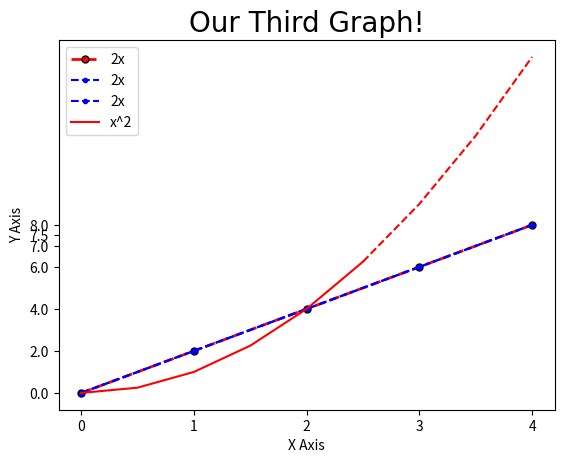
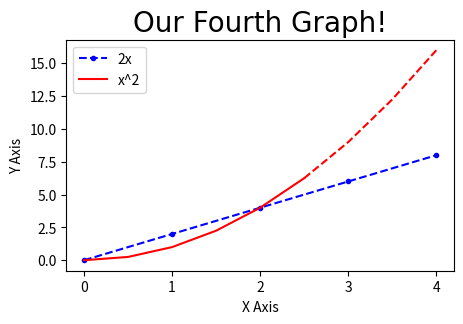

Python code for these plots, in order:
#%%

import matplotlib.pyplot as plt
import numpy as np
import pandas as pd

x=[0,1,2,3,4]
y=[0,2,4,6,8]

plt.plot(x,y, label='2x', color='red', linewidth=2, marker='.', linestyle='--', markersize=10, markeredgecolor='black')

plt.title('Our First Graph!', fontdict={'fontname': 'Comic Sans MS', 'fontsize': 20})
plt.xlabel('X Axis')
plt.ylabel('Y Axis')

plt.xticks([0,1,2,3,4]) #define escala do eixo
plt.yticks([0,2,4,6,7,7.5,8])

plt.legend()

plt.show

# %%
x=[0,1,2,3,4]
y=[0,2,4,6,8]

#shorthand notation
#fmt = '[color][marker][line]'
plt.plot(x,y, 'b.--', label='2x')

plt.title('Our Second Graph!', fontdict={'fontname': 'Comic Sans MS', 'fontsize': 20})
plt.xlabel('X Axis')
plt.ylabel('Y Axis')

plt.xticks([0,1,2,3,4]) #define escala do eixo
plt.yticks([0,2,4,6,7,7.5,8])

plt.legend()

plt.show

# %%
x=[0,1,2,3,4]
y=[0,2,4,6,8]

#shorthand notation
#fmt = '[color][marker][line]'
plt.plot(x,y, 'b.--', label='2x')

x2 = np.arange(0,4.5,0.5)
plt.plot(x2[:6], x2[:6]**2, 'r', label='x^2')
plt.plot(x2[5:], x2[5:]**2, 'r--')

plt.title('Our Third Graph!', fontdict={'fontname': 'Comic Sans MS', 'fontsize': 20})
plt.xlabel('X Axis')
plt.ylabel('Y Axis')

plt.xticks([0,1,2,3,4]) #define escala do eixo
#plt.yticks([0,2,4,6,7,7.5,8])

plt.legend()

plt.show

# %%
x=[0,1,2,3,4]
y=[0,2,4,6,8]

#resize your graph
plt.figure(figsize=(5,3), dpi=200)

#shorthand notation
#fmt = '[color][marker][line]'
plt.plot(x,y, 'b.--', label='2x')

x2 = np.arange(0,4.5,0.5)
plt.plot(x2[:6], x2[:6]**2, 'r', label='x^2')
plt.plot(x2[5:], x2[5:]**2, 'r--')

plt.title('Our Fourth Graph!', fontdict={'fontname': 'Comic Sans MS', 'fontsize': 20})
plt.xlabel('X Axis')
plt.ylabel('Y Axis')

plt.xticks([0,1,2,3,4]) #define escala do eixo
#plt.yticks([0,2,4,6,7,7.5,8])

plt.legend()

plt.savefig('mygraph.png', dpi=300)

plt.show
# %%
